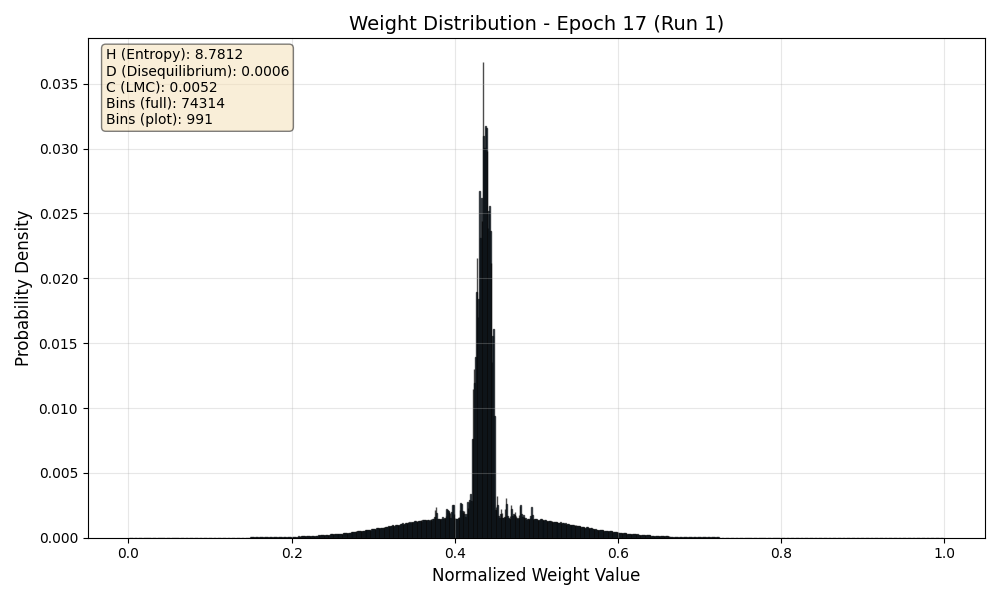

Source data for this figure (header and first rows):
Bin_Center, Probability
0.000006728, 0.00000003454
0.00002018, 0.000000007241
0.00003364, 0.00000008575
0.0000471, 0.0000001298
0.00006055, 0.00000001894
0.00007401, 0.0000000001
0.00008747, 0.000000007512
0.0001009, 0.00000002969
0.0001144, 0.00000005291
0.0001278, 0.0000000135
0.0001413, 0.0000000001
0.0001547, 0.000000009065
0.0001682, 0.00000002547
0.0001817, 0.0000000001
0.0001951, 0.00000002929
0.0002086, 0.000000005247
0.000222, 0.0000000001
0.0002355, 0.0000000001
0.0002489, 0.0000000001
0.0002624, 0.0000000001
0.0002759, 0.0000000001
0.0002893, 0.0000000001
0.0003028, 0.0000000001
0.0003162, 0.0000000001
0.0003297, 0.0000000001
0.0003431, 0.0000000001
0.0003566, 0.0000000001
0.0003701, 0.0000000001
0.0003835, 0.0000000001
0.000397, 0.0000000001
0.0004104, 0.0000000001
0.0004239, 0.0000000001
0.0004373, 0.0000000001
0.0004508, 0.0000000001
0.0004642, 0.0000000001
0.0004777, 0.0000000001
0.0004912, 0.0000000001
0.0005046, 0.0000000001
0.0005181, 0.0000000001
0.0005315, 0.0000000001
0.000545, 0.0000000001
0.0005584, 0.0000000001
0.0005719, 0.0000000001
0.0005854, 0.0000000001
0.0005988, 0.0000000001
0.0006123, 0.0000000001
0.0006257, 0.0000000001
0.0006392, 0.0000000001
0.0006526, 0.0000000001
0.0006661, 0.0000000001
0.0006795, 0.0000000001
0.000693, 0.0000000001
0.0007065, 0.0000000001
0.0007199, 0.0000000001
0.0007334, 0.0000000001
0.0007468, 0.0000000001
0.0007603, 0.0000000001
0.0007737, 0.0000000001
0.0007872, 0.0000000001
0.0008007, 0.0000000001
... 74,254 more rows
